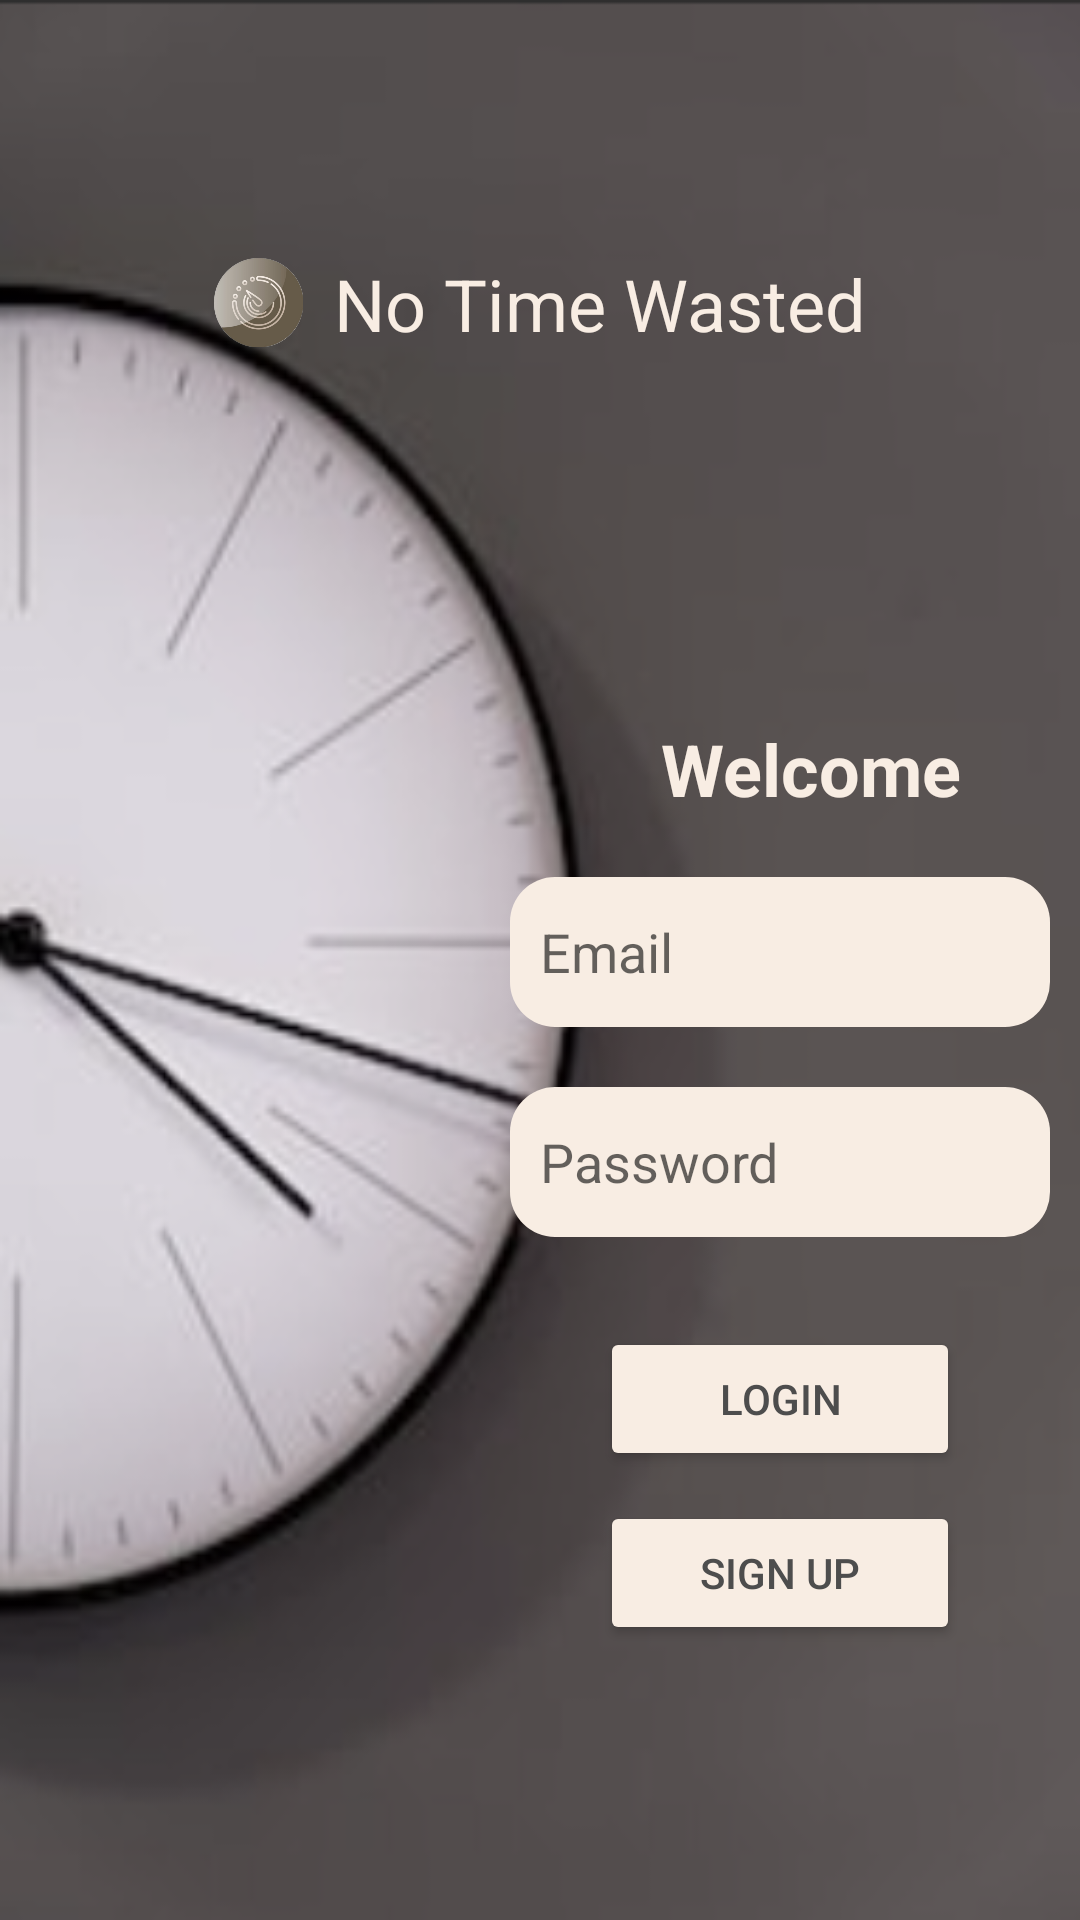

Layout XML and referenced resources for this Android screen:
<!-- AndroidManifest.xml: application theme Theme.OPSCPOE3 -->
<!-- res/layout/activity_main.xml -->
<?xml version="1.0" encoding="utf-8"?>
<androidx.constraintlayout.widget.ConstraintLayout xmlns:android="http://schemas.android.com/apk/res/android"
    xmlns:app="http://schemas.android.com/apk/res-auto"
    xmlns:tools="http://schemas.android.com/tools"
    android:layout_width="match_parent"
    android:layout_height="match_parent"
    android:background="@drawable/clock_background"
    tools:context=".MainActivity">

    <LinearLayout
        android:layout_width="match_parent"
        android:layout_height="match_parent"
        android:orientation="vertical">

        <LinearLayout
            android:layout_width="match_parent"
            android:layout_height="240dp"
            android:gravity="top"
            android:orientation="vertical">

            <LinearLayout
                android:layout_width="match_parent"
                android:layout_height="wrap_content"
                android:gravity="center"
                android:orientation="horizontal"
                android:paddingTop="80dp">

                <ImageView
                    android:id="@+id/imgHomeIcon"
                    android:layout_width="40dp"
                    android:layout_height="40dp"
                    android:padding="5dp"
                    app:srcCompat="@drawable/icon" />

                <TextView
                    android:id="@+id/txtHomeHeading"
                    android:layout_width="wrap_content"
                    android:layout_height="wrap_content"
                    android:lineSpacingExtra="24sp"
                    android:padding="5dp"
                    android:text="@string/app_name"
                    android:textColor="@color/light_brown"
                    android:textSize="24sp" />
            </LinearLayout>
        </LinearLayout>

        <LinearLayout
            android:layout_width="match_parent"
            android:layout_height="wrap_content"
            android:gravity="right"
            android:orientation="vertical">

            <LinearLayout
                android:layout_width="180dp"
                android:layout_height="wrap_content"
                android:gravity="center"
                android:orientation="vertical"
                android:paddingBottom="10dp">

                <TextView
                    android:id="@+id/txtHomeWelcome"
                    android:layout_width="wrap_content"
                    android:layout_height="wrap_content"
                    android:text="Welcome"
                    android:textAlignment="center"
                    android:textColor="@color/light_brown"
                    android:textSize="24sp"
                    android:textStyle="bold" />
            </LinearLayout>

            <EditText
                android:id="@+id/txtHomeEmail"
                android:layout_width="180dp"
                android:layout_height="50dp"
                android:layout_margin="10dp"
                android:background="@drawable/rounded_shape"
                android:backgroundTint="@color/light_brown"
                android:ems="10"
                android:hint="@string/email"
                android:inputType="textPersonName"
                android:padding="10dp"
                android:textColor="@color/dark_brown_text" />

            <EditText
                android:id="@+id/txtHomePassword"
                android:layout_width="180dp"
                android:layout_height="50dp"
                android:layout_margin="10dp"
                android:background="@drawable/rounded_shape"
                android:backgroundTint="@color/light_brown"
                android:ems="10"
                android:hint="@string/password"
                android:inputType="textPassword"
                android:padding="10dp"
                android:textColor="@color/dark_brown_text" />

            <LinearLayout
                android:layout_width="200dp"
                android:layout_height="match_parent"
                android:gravity="center"
                android:orientation="vertical"
                android:paddingTop="20dp">

                <Button
                    android:id="@+id/btnHomeLogin"
                    android:layout_width="120dp"
                    android:layout_height="wrap_content"
                    android:layout_marginBottom="10dp"
                    android:backgroundTint="@color/light_brown"
                    android:text="@string/login"
                    android:textColor="@color/dark_brown_text"
                    app:iconPadding="8dp" />


                <Button
                    android:id="@+id/btnHomeNoAccount"
                    android:layout_width="120dp"
                    android:layout_height="wrap_content"
                    android:layout_marginBottom="10dp"
                    android:text="Sign Up"
                    android:textColor="@color/dark_brown_text"
                    android:backgroundTint="@color/light_brown"
                    app:iconPadding="8dp" />

            </LinearLayout>

        </LinearLayout>

    </LinearLayout>


</androidx.constraintlayout.widget.ConstraintLayout>
<!-- resources referenced by this layout -->
<resources>
  <color name="dark_brown_text">#4D4D4D</color>
  <color name="light_brown">#F8EDE3</color>
  <!-- drawable clock_background: png bitmap (drawable, 149756 bytes) -->
  <!-- drawable icon: png bitmap (drawable, 112894 bytes) -->
  <!-- drawable rounded_shape (drawable) -->
  <?xml version="1.0" encoding="utf-8"?>
  <shape xmlns:android="http://schemas.android.com/apk/res/android"
      android:shape="rectangle"
      android:padding="10dp">
  
      <corners
          android:bottomRightRadius="15dp"
          android:bottomLeftRadius="15dp"
          android:topLeftRadius="15dp"
          android:topRightRadius="15dp" />
  
  </shape>
  <string name="app_name">No Time Wasted</string>
  <string name="email">Email</string>
  <string name="login">Login</string>
  <string name="password">Password</string>
  <style name="Theme.OPSCPOE3" parent="Theme.MaterialComponents.DayNight.DarkActionBar">
          
          <item name="colorPrimary">@color/purple_500</item>
          <item name="colorPrimaryVariant">@color/purple_700</item>
          <item name="colorOnPrimary">@color/white</item>
          
          <item name="colorSecondary">@color/teal_200</item>
          <item name="colorSecondaryVariant">@color/teal_700</item>
          <item name="colorOnSecondary">@color/black</item>
          
          <item name="android:statusBarColor">?attr/colorPrimaryVariant</item>
          
      </style>
  <color name="purple_500">#FF6200EE</color>
  <color name="purple_700">#FF3700B3</color>
  <color name="white">#FFFFFFFF</color>
  <color name="teal_200">#FF03DAC5</color>
  <color name="teal_700">#FF018786</color>
  <color name="black">#FF000000</color>
</resources>
